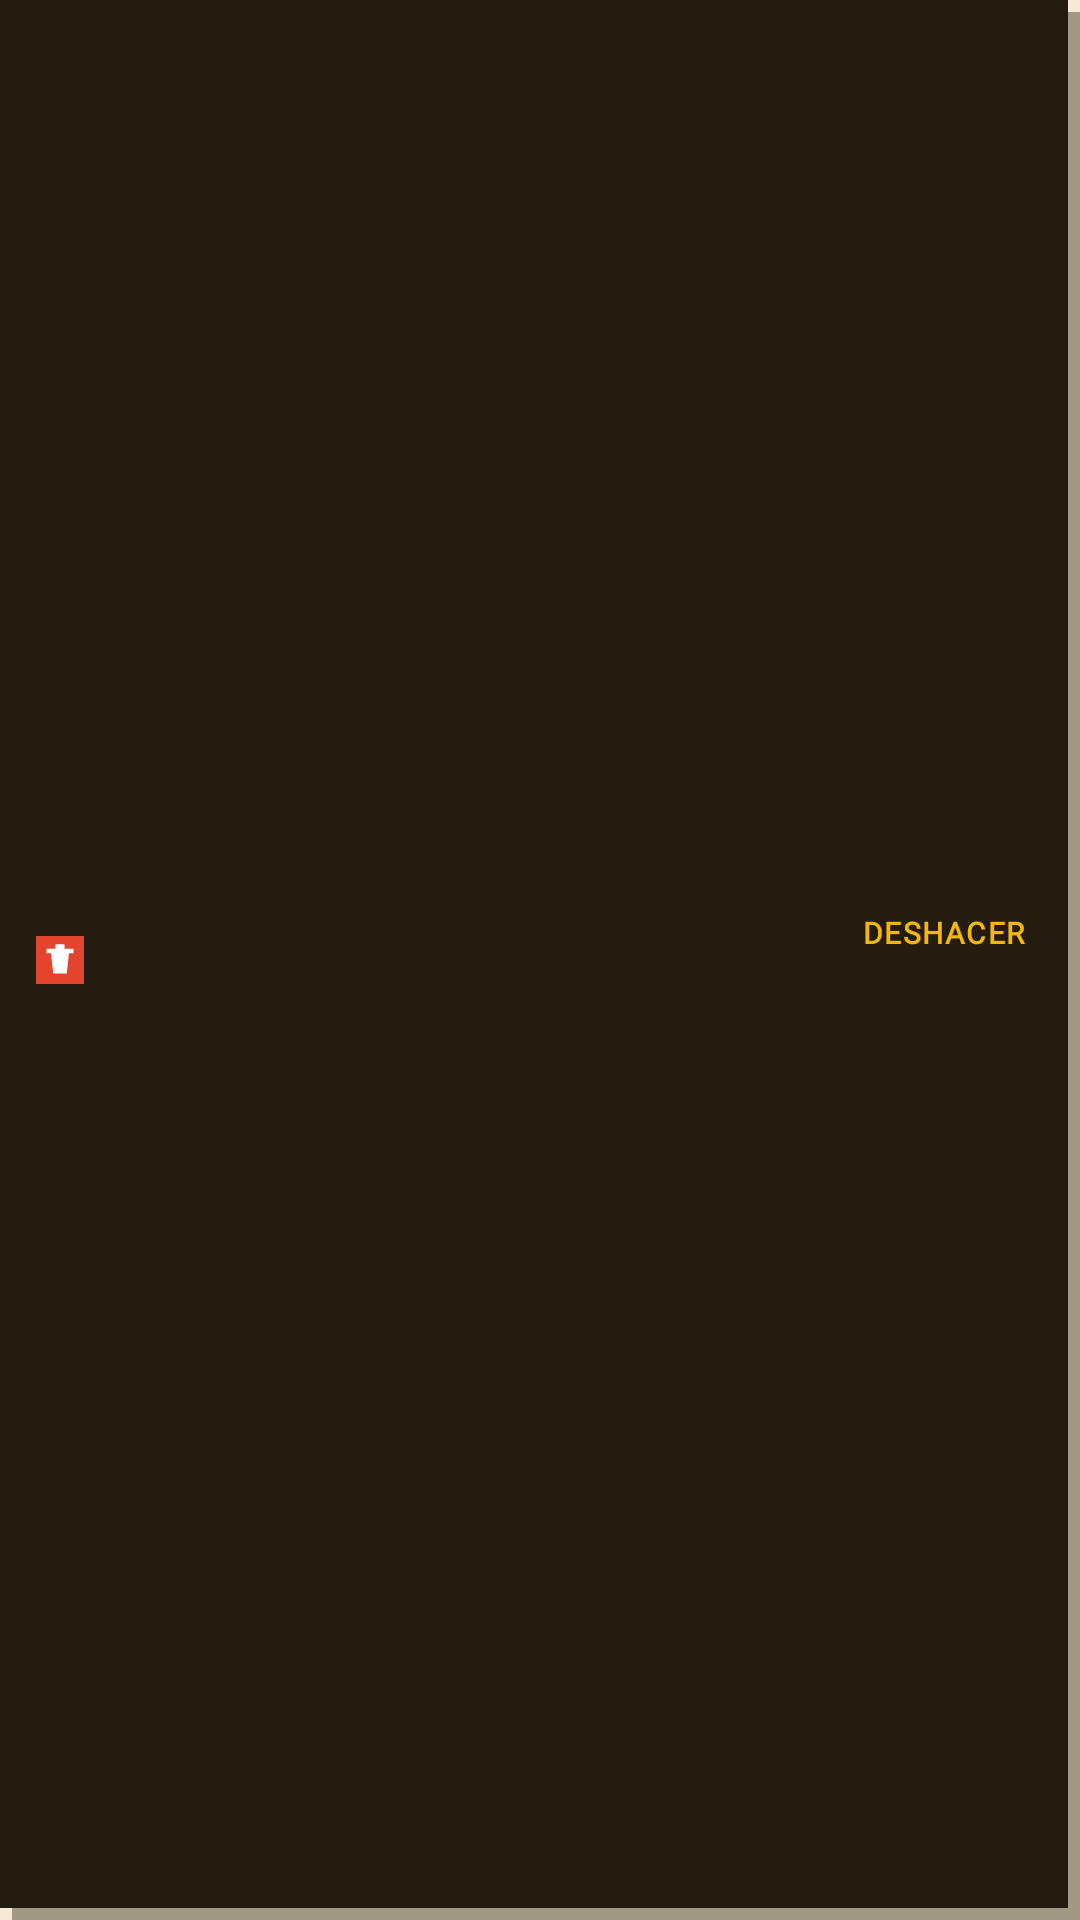

This screen was rendered from an Android layout file. Write that file and the resources it references.
<!-- AndroidManifest.xml: application theme Theme.MisLugares -->
<!-- res/layout/snack_deshacer.xml -->
<?xml version="1.0" encoding="utf-8"?>
<LinearLayout xmlns:android="http://schemas.android.com/apk/res/android"
    android:id="@+id/snack_deshacer"
    android:layout_width="match_parent"
    android:layout_height="wrap_content"
    android:layout_gravity="bottom"
    android:layout_marginStart="10dp"
    android:layout_marginEnd="10dp"
    android:layout_marginBottom="10dp"
    android:orientation="horizontal"
    android:gravity="center_vertical"
    android:background="@drawable/fondo_snack_pixel"
    android:paddingStart="12dp"
    android:paddingEnd="12dp"
    android:paddingTop="11dp"
    android:paddingBottom="11dp">

    <ImageView
        android:id="@+id/snack_deshacer_icono"
        android:layout_width="16dp"
        android:layout_height="16dp"
        android:background="@color/pixel_rojo"
        android:importantForAccessibility="no"
        android:padding="2dp"
        android:scaleType="fitCenter"
        android:src="@drawable/ic_papelera_pixel" />

    <TextView
        android:id="@+id/snack_deshacer_texto"
        android:layout_width="0dp"
        android:layout_height="wrap_content"
        android:layout_weight="1"
        android:layout_marginStart="9dp"
        android:fontFamily="@font/silkscreen"
        android:lineSpacingMultiplier="1.5"
        android:textAllCaps="true"
        android:textColor="@color/pixel_fondo"
        android:textSize="9sp"
        android:textStyle="bold" />

    <TextView
        android:id="@+id/snack_deshacer_boton"
        style="@style/TextoBoton"
        android:layout_width="wrap_content"
        android:layout_height="wrap_content"
        android:layout_marginStart="10dp"
        android:clickable="true"
        android:focusable="true"
        android:minHeight="32dp"
        android:paddingStart="6dp"
        android:paddingEnd="6dp"
        android:text="@string/boton_deshacer"
        android:textColor="@color/pixel_amarillo" />

</LinearLayout>
<!-- resources referenced by this layout -->
<resources>
  <color name="pixel_amarillo">#F2B807</color>
  <color name="pixel_fondo">#F4EAD5</color>
  <color name="pixel_rojo">#E4432D</color>
  <!-- drawable fondo_snack_pixel (drawable) -->
  <?xml version="1.0" encoding="utf-8"?>
  <layer-list xmlns:android="http://schemas.android.com/apk/res/android">
      <item android:left="4dp" android:top="4dp">
          <shape android:shape="rectangle">
              <solid android:color="#66241C10" />
          </shape>
      </item>
      <item android:right="4dp" android:bottom="4dp">
          <shape android:shape="rectangle">
              <solid android:color="@color/pixel_tinta" />
              <stroke android:width="3dp" android:color="@color/pixel_tinta" />
          </shape>
      </item>
  </layer-list>
  <!-- drawable ic_papelera_pixel (drawable) -->
  <?xml version="1.0" encoding="utf-8"?>
  <vector xmlns:android="http://schemas.android.com/apk/res/android"
      android:width="16dp"
      android:height="16dp"
      android:viewportWidth="16"
      android:viewportHeight="16">
      <path
          android:fillColor="@android:color/white"
          android:pathData="M6,1 L10,1 L10,3 L6,3 Z
                             M2,3 L14,3 L14,5 L2,5 Z
                             M4,5 L12,5 L11,14 L5,14 Z" />
  </vector>
  <string name="boton_deshacer">DESHACER</string>
  <style name="TextoBoton" parent="BasePixelSilkscreen">
          <item name="android:textSize">10sp</item>
          <item name="android:textColor">@android:color/white</item>
      </style>
  <style name="Theme.MisLugares" parent="Theme.AppCompat.Light.NoActionBar">
          <item name="colorPrimary">@color/pixel_azul</item>
          <item name="colorPrimaryDark">@color/pixel_tinta</item>
          <item name="colorAccent">@color/pixel_azul</item>
          <item name="android:windowBackground">@color/pixel_fondo</item>
          <item name="android:statusBarColor">@color/pixel_tinta</item>
          <item name="elevation">0dp</item>
      </style>
  <color name="pixel_tinta">#241C10</color>
  <style name="BasePixelSilkscreen">
          <item name="android:fontFamily">@font/silkscreen</item>
          <item name="android:textStyle">bold</item>
          <item name="android:textAllCaps">true</item>
          <item name="android:letterSpacing">0.05</item>
          <item name="android:textColor">@color/pixel_tinta</item>
      </style>
  <color name="pixel_azul">#2F6FE0</color>
</resources>
